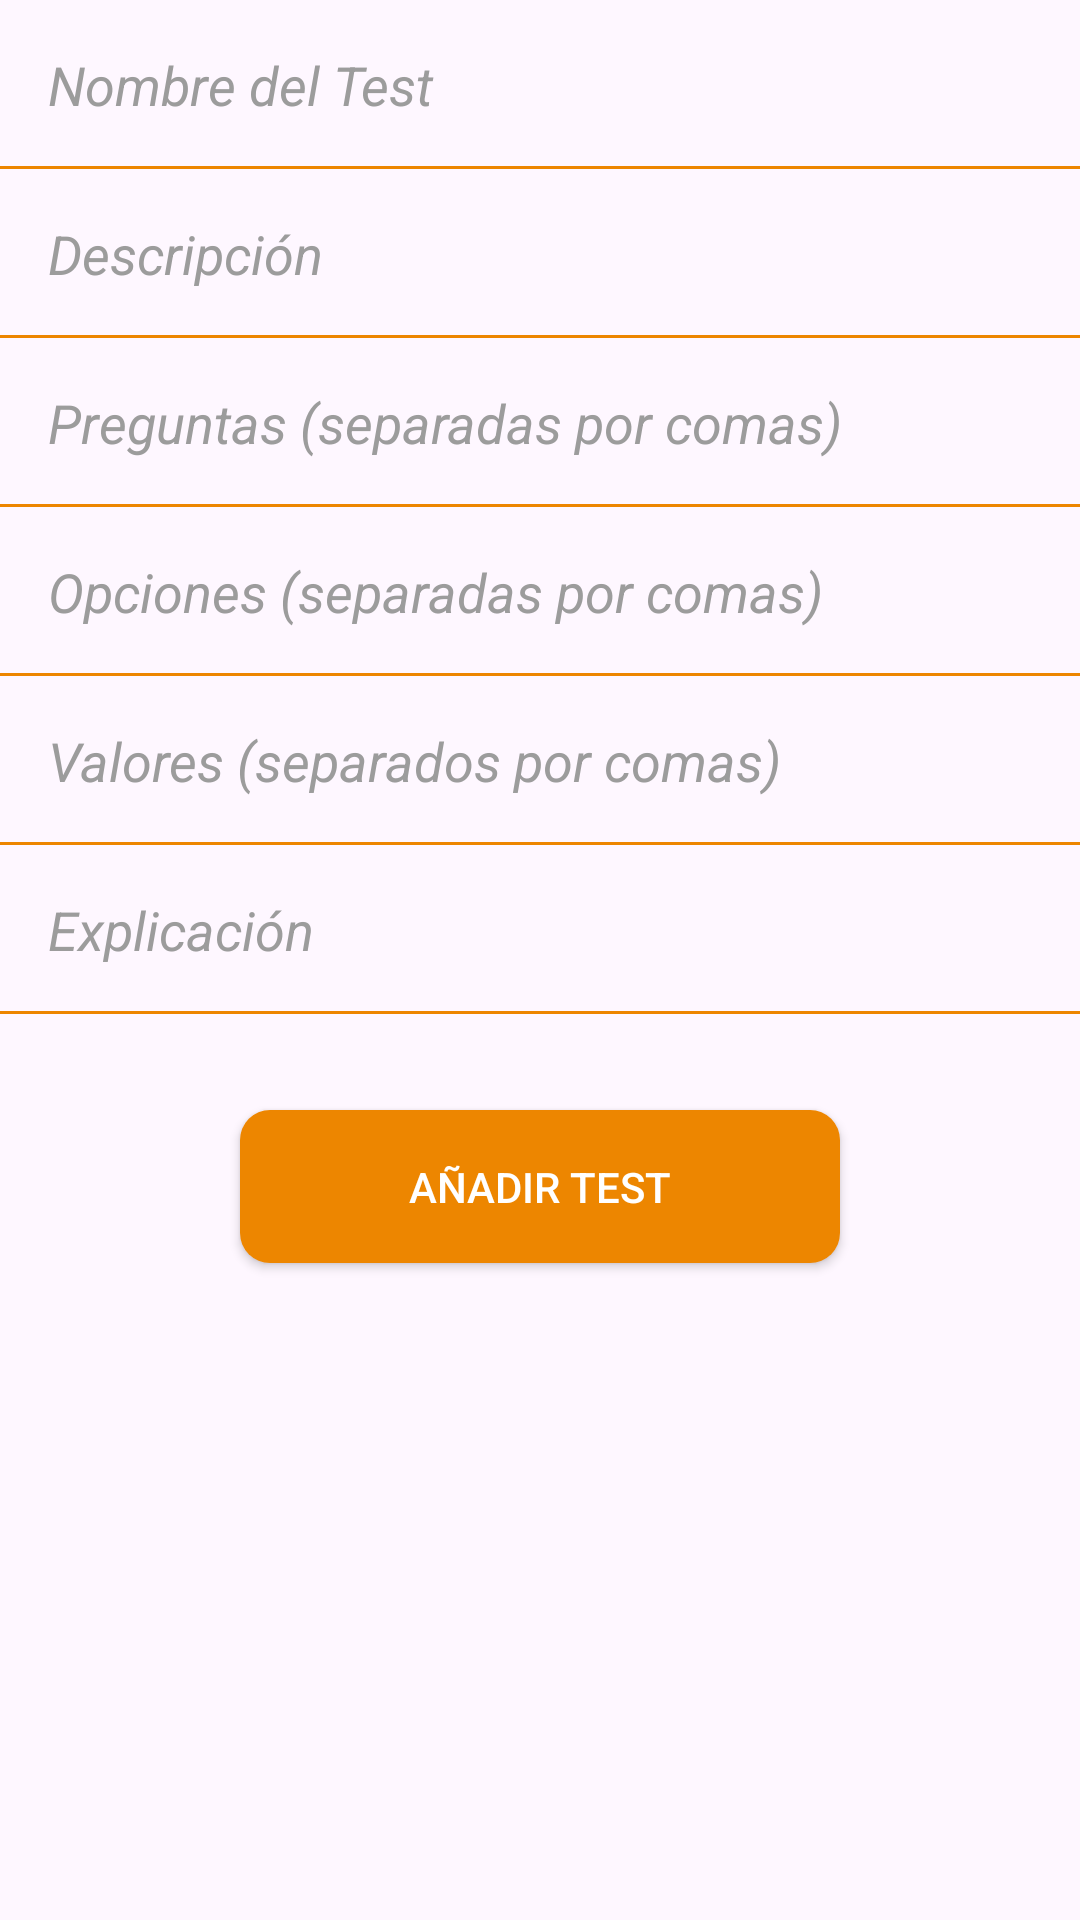

Layout XML and referenced resources for this Android screen:
<!-- AndroidManifest.xml: application theme Theme.NutriMatev1 -->
<!-- res/layout/fragment_add_tests_adm.xml -->
<?xml version="1.0" encoding="utf-8"?>
<androidx.constraintlayout.widget.ConstraintLayout
    xmlns:android="http://schemas.android.com/apk/res/android"
    xmlns:app="http://schemas.android.com/apk/res-auto"
    xmlns:tools="http://schemas.android.com/tools"
    android:layout_width="match_parent"
    android:layout_height="match_parent"
    tools:context=".administrador.AddTestsFragmentAdm">

    <ScrollView
        android:layout_width="match_parent"
        android:layout_height="match_parent">

        <LinearLayout
            android:layout_width="match_parent"
            android:layout_height="wrap_content"
            android:orientation="vertical" >

            <EditText
                android:id="@+id/nombreNewTest"
                android:layout_width="match_parent"
                android:layout_height="wrap_content"
                android:background="@drawable/editlogintext_background"
                android:hint="Nombre del Test"
                android:padding="16dp"
                android:textColorHint="@color/grey"
                android:textStyle="italic" />

            <EditText
                android:id="@+id/descripcionNewTest"
                android:layout_width="match_parent"
                android:layout_height="wrap_content"
                android:background="@drawable/editlogintext_background"
                android:hint="Descripción"
                android:padding="16dp"
                android:textColorHint="@color/grey"
                android:textStyle="italic" />

            <EditText
                android:id="@+id/preguntasNewTest"
                android:layout_width="match_parent"
                android:layout_height="wrap_content"
                android:background="@drawable/editlogintext_background"
                android:hint="Preguntas (separadas por comas)"
                android:padding="16dp"
                android:textColorHint="@color/grey"
                android:textStyle="italic" />

            <EditText
                android:id="@+id/opcionesNewTest"
                android:layout_width="match_parent"
                android:layout_height="wrap_content"
                android:background="@drawable/editlogintext_background"
                android:hint="Opciones (separadas por comas)"
                android:padding="16dp"
                android:textColorHint="@color/grey"
                android:textStyle="italic" />

            <EditText
                android:id="@+id/valoresNewTest"
                android:layout_width="match_parent"
                android:layout_height="wrap_content"
                android:background="@drawable/editlogintext_background"
                android:hint="Valores (separados por comas)"
                android:padding="16dp"
                android:textColorHint="@color/grey"
                android:textStyle="italic" />

            <EditText
                android:id="@+id/explicacionNewTest"
                android:layout_width="match_parent"
                android:layout_height="wrap_content"
                android:background="@drawable/editlogintext_background"
                android:hint="Explicación"
                android:padding="16dp"
                android:textColorHint="@color/grey"
                android:textStyle="italic" />

            <androidx.appcompat.widget.AppCompatButton
                android:id="@+id/buttonAddNewTest"
                android:layout_width="match_parent"
                android:layout_height="wrap_content"
                android:layout_marginStart="80dp"
                android:layout_marginTop="32dp"
                android:layout_marginEnd="80dp"
                android:layout_marginBottom="32dp"
                android:background="@drawable/primary_background"
                android:padding="16dp"
                android:text="Añadir Test"
                android:textColor="@color/white" />
        </LinearLayout>
    </ScrollView>


</androidx.constraintlayout.widget.ConstraintLayout>
<!-- resources referenced by this layout -->
<resources>
  <color name="grey">#9C9C9C</color>
  <color name="white">#FFFFFFFF</color>
  <!-- drawable editlogintext_background (drawable) -->
  <?xml version="1.0" encoding="utf-8"?>
  <layer-list xmlns:android="http://schemas.android.com/apk/res/android">
      <item android:top="-3dp" android:bottom="-1dp" android:right="-3dp" android:left="-3dp">
          <shape android:shape="rectangle">
              <stroke android:width="2dp" android:color="@color/prueba"/>
          </shape>
  
      </item>
  </layer-list>
  <!-- drawable primary_background (drawable) -->
  <?xml version="1.0" encoding="utf-8"?>
  <selector xmlns:android="http://schemas.android.com/apk/res/android">
  <item>
      <shape android:shape="rectangle">
          <corners android:radius="10dp"/>
          <solid android:color="@color/prueba"/>
      </shape>
  </item>
  </selector>
  <style name="Theme.NutriMatev1" parent="Base.Theme.NutriMatev1" />
  <color name="prueba">#ED8600</color>
  <style name="Base.Theme.NutriMatev1" parent="Theme.Material3.DayNight.NoActionBar">
          
           <item name="colorPrimary">@color/primary</item>
          <item name="colorPrimaryVariant">@color/primaryVariant</item>
          <item name="android:statusBarColor">@color/primary</item>
  
  
      </style>
  <color name="primary">#f5e9dc</color>
  <color name="primaryVariant">#cc7d28</color>
</resources>
